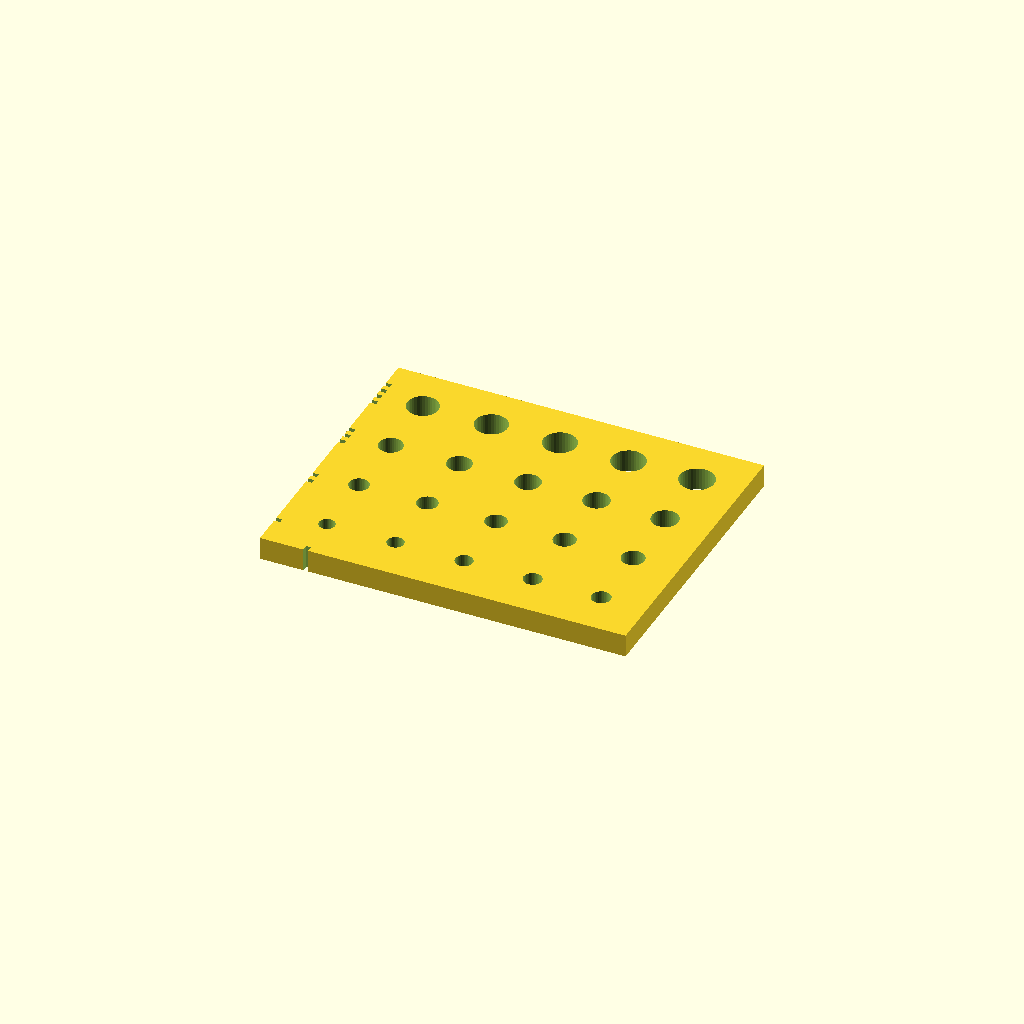
Cell 1: the model at its default parameters.
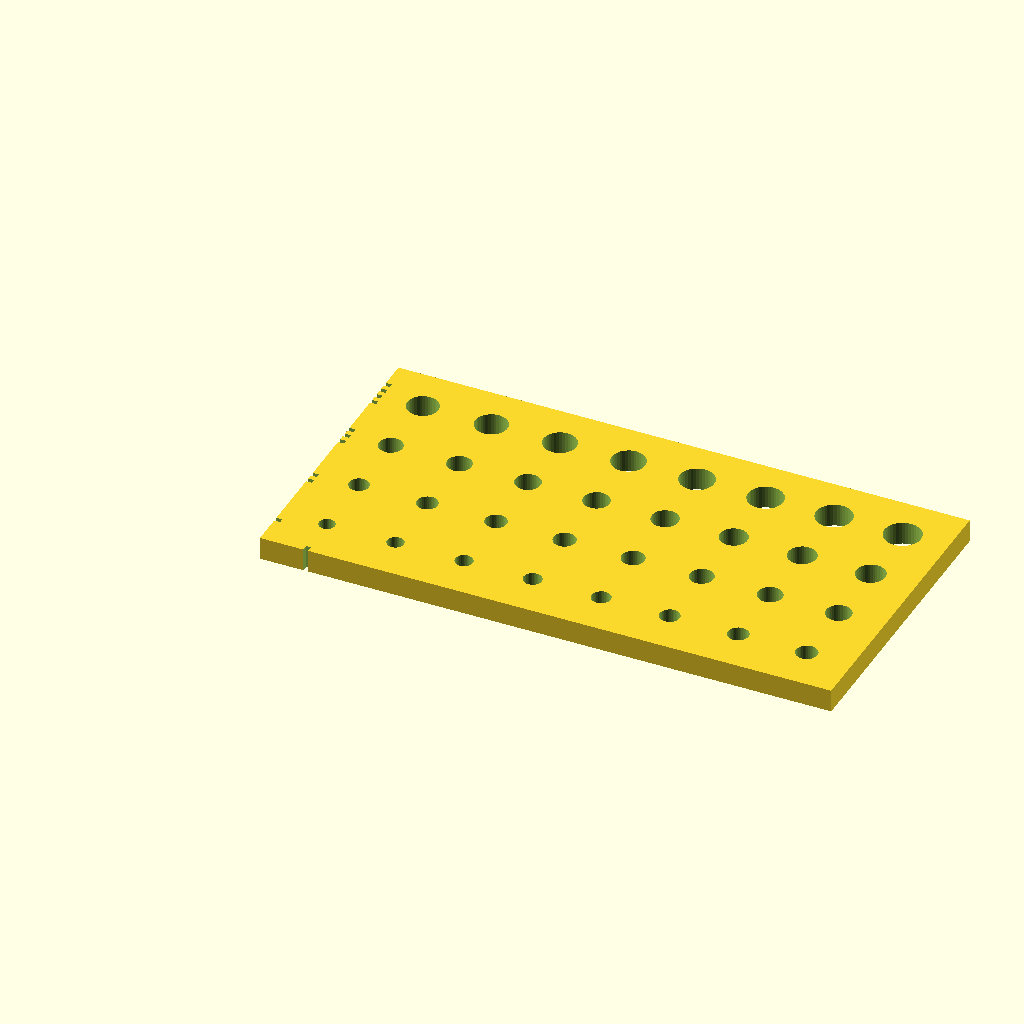
Cell 2: columns = 8 (everything else at default).
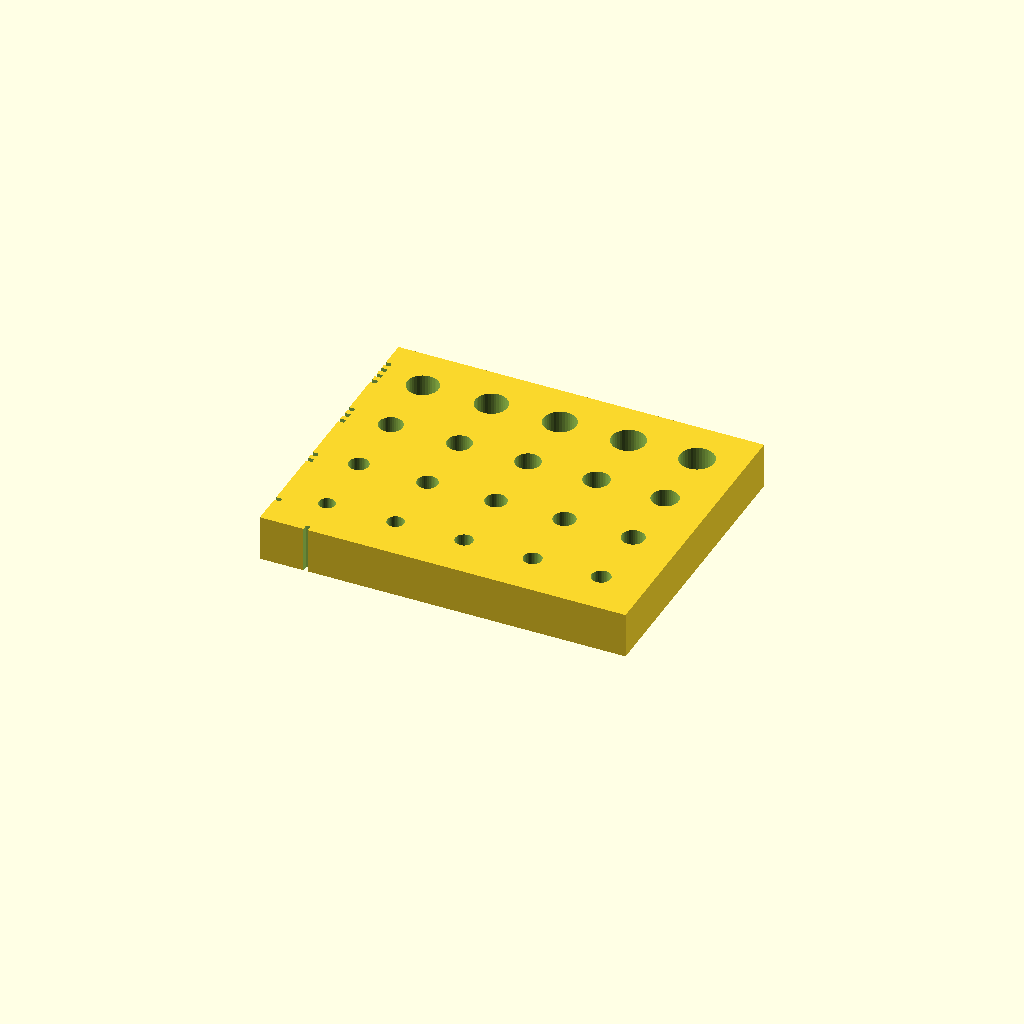
Cell 3 — thickness set to 6, the other parameters unchanged.
All cells are drawn from one camera (rotation 55°, 0°, 25°, orthographic, colour scheme Cornfield), so only the parameter changes between them.
The OpenSCAD source (cad/fit_gauge.scad):
// Hole-size gauge: find the clearance this printer needs for M2 to M4 screws before
// printing parts with screw holes. Unprinted and untested design.
// Rows are screw sizes (M2, M2.5, M3, M4, numbered by notches on the left edge).
// Columns add more clearance from left to right; one notch on the front edge marks
// the column with the least.

/* [Holes] */
// Smallest extra clearance added to each screw size (mm)
start = 0.1; // [0:0.05:0.5]
// Extra clearance added per column (mm)
step = 0.1; // [0.05:0.05:0.3]
// Number of columns
columns = 5; // [2:1:8]
// Plate thickness (mm)
thickness = 3; // [2:0.5:6]

/* [Hidden] */
sizes = [2, 2.5, 3, 4];
pitch = 9;
margin = 6;
$fn = 40;

plate_w = 2 * margin + (columns - 1) * pitch;
plate_h = 2 * margin + (len(sizes) - 1) * pitch;

difference() {
    cube([plate_w, plate_h, thickness]);
    for (r = [0 : len(sizes) - 1], c = [0 : columns - 1])
        translate([margin + c * pitch, margin + r * pitch, -1])
            cylinder(d = sizes[r] + start + c * step, h = thickness + 2);
    // Row notches on the left edge: one for M2, up to four for M4.
    for (r = [0 : len(sizes) - 1], k = [0 : r])
        translate([-0.01, margin + r * pitch - 2 + k * 1.3, -0.01])
            cube([0.8, 0.6, thickness + 0.02]);
    // One notch on the front edge under the first column.
    translate([margin - 0.3, -0.01, -0.01])
        cube([0.6, 0.8, thickness + 0.02]);
}
Parameter table extracted from the source (name, type, default, range or options):
start: number, default 0.1, range 0 to 0.5, step 0.05
step: number, default 0.1, range 0.05 to 0.3, step 0.05
columns: number, default 5, range 2 to 8, step 1
thickness: number, default 3, range 2 to 6, step 0.5
